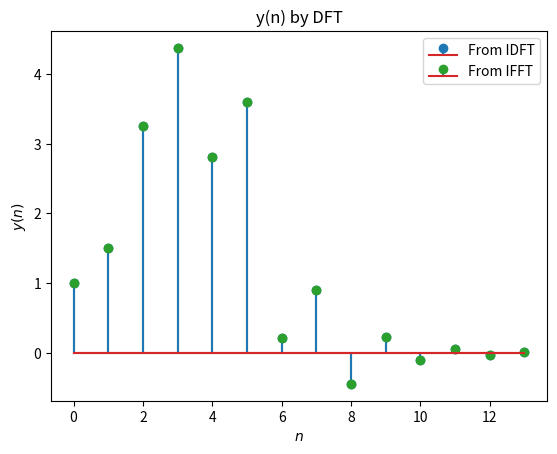

Python code for this plot:
import numpy as np
import matplotlib.pyplot as plt
from scipy.fft import fft, ifft

N = 14
n = np.arange(N)
fn=(-1/2)**n
hn1=np.pad(fn, (0,2), 'constant', constant_values=(0))
hn2=np.pad(fn, (2,0), 'constant', constant_values=(0))
h = hn1+hn2

xtemp=np.array([1.0,2.0,3.0,4.0,2.0,1.0])
x=np.pad(xtemp, (0,10), 'constant', constant_values=(0))

X = np.zeros(N) + 1j*np.zeros(N)
for k in range(0,N):
  for n in range(0,N):
    X[k]+=x[n]*np.exp(-1j*2*np.pi*n*k/N)
H = np.zeros(N) + 1j*np.zeros(N)
for k in range(0,N):
  for n in range(0,N):
    H[k]+=h[n]*np.exp(-1j*2*np.pi*n*k/N)

Y = np.zeros(N) + 1j*np.zeros(N)
for k in range(0,N):
  Y[k] = X[k]*H[k]

y = np.zeros(N) + 1j*np.zeros(N)
for k in range(0,N):
  for n in range(0,N):
    y[k]+=Y[n]*np.exp(1j*2*np.pi*n*k/N)

#print(X)
y = np.real(y)/N

#plots
plt.stem(range(0,N),y,markerfmt='C0o')
plt.title("y(n) by DFT")
plt.xlabel('$n$')
plt.ylabel('$y(n)$')
plt.grid()

X_fft = fft(x)
H_fft = fft(h)
Y_fft = H_fft*X_fft
y_ifft = ifft(Y_fft).real
#plots
plt.stem(range(0,14),y_ifft[:14],markerfmt='C2o')
plt.xlabel('$n$')
plt.ylabel('$y(n)$')
plt.grid()
plt.legend(['From IDFT',  'From IFFT'])
plt.savefig('5.4.png')
